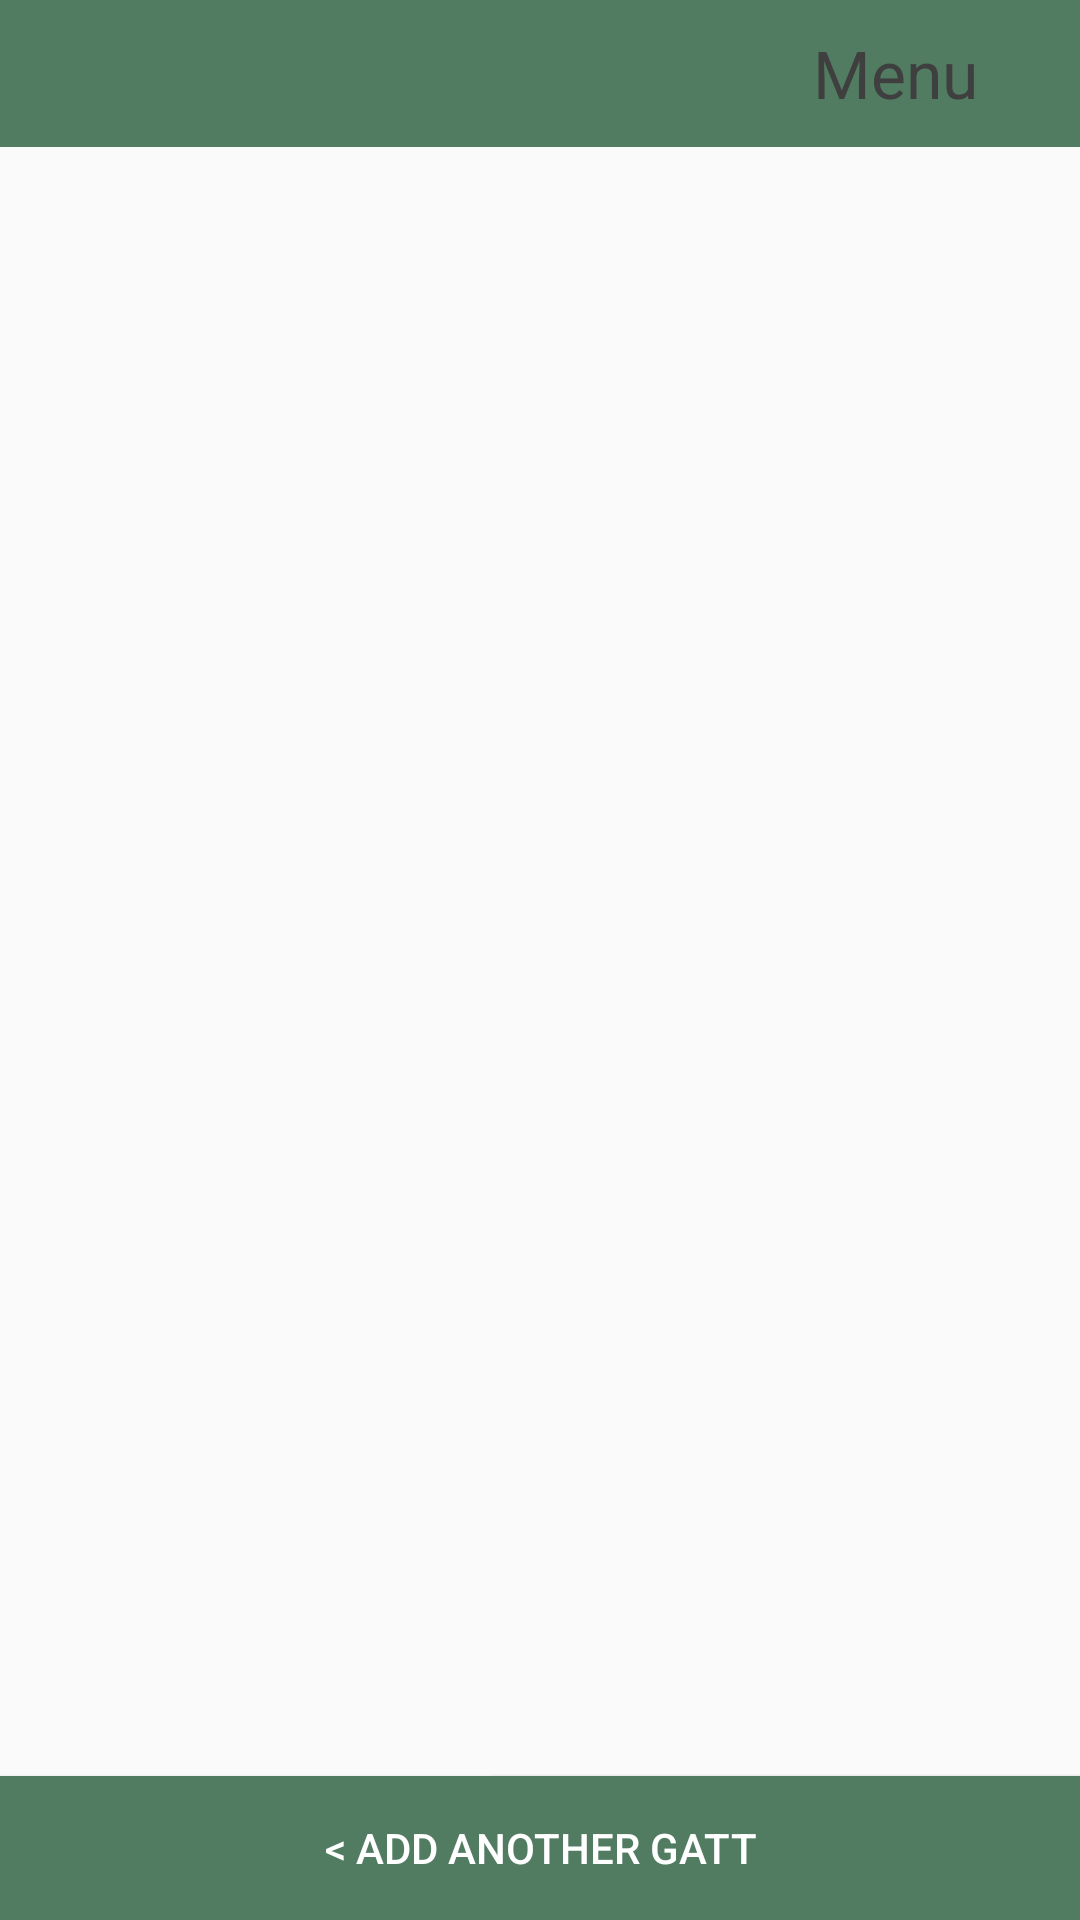

Layout XML and referenced resources for this Android screen:
<!-- AndroidManifest.xml: application theme AppTheme -->
<!-- res/layout/results_activity.xml -->
<?xml version="1.0" encoding="utf-8"?>
<RelativeLayout xmlns:android="http://schemas.android.com/apk/res/android"
    android:layout_width="match_parent" android:layout_height="match_parent">

    <LinearLayout
        android:background="#517C62"
        android:orientation="horizontal"
        android:layout_width="match_parent"
        android:layout_height="wrap_content"
        android:layout_weight="0.05"
        android:id="@+id/linearLayout">

        <RelativeLayout
            android:layout_width="match_parent"
            android:layout_height="49dp">

            <TextView
                android:layout_width="wrap_content"
                android:layout_height="wrap_content"
                android:textAppearance="?android:attr/textAppearanceLarge"
                android:text="Menu"
                android:id="@+id/resultsActivityMenuButton"
                android:textColor="#3f3f3f"
                android:layout_centerVertical="true"
                android:layout_alignParentRight="true"
                android:layout_alignParentEnd="true"
                android:layout_marginRight="34dp"
                android:layout_marginEnd="34dp"
                android:onClick="showMenu"/>

            <ImageView
                android:layout_width="75dp"
                android:layout_height="99dp"
                android:src="@drawable/beer"
                android:layout_marginLeft="21dp"
                android:layout_marginStart="21dp"
                android:layout_alignBottom="@+id/resultsActivityMenuButton"
                android:layout_alignParentLeft="true"
                android:layout_alignParentStart="true" />
        </RelativeLayout>
    </LinearLayout>

    <ScrollView
        android:layout_width="fill_parent"
        android:layout_height="fill_parent"
        android:scrollbars="none"
        android:layout_weight="1"
        android:id="@+id/tableContainer"
        xmlns:android="http://schemas.android.com/apk/res/android"
        android:layout_below="@+id/linearLayout"
        android:layout_above="@+id/showTableButton">

        <TableLayout xmlns:android="http://schemas.android.com/apk/res/android"
            android:layout_width="match_parent"
            android:layout_height="match_parent"
            android:stretchColumns="1"
            android:id="@+id/myTable"
            >


        </TableLayout>
    </ScrollView>

    <LinearLayout
        android:orientation="horizontal"
        android:layout_width="match_parent"
        android:layout_height="47dp"
        android:layout_gravity="center_horizontal"
        android:weightSum="1">


    </LinearLayout>

    <Button
        android:layout_width="196dp"
        android:layout_height="wrap_content"
        android:text="show gatts"
        android:id="@+id/showTableButton"
        android:textColor="#ffffff"
        android:background="#517C62"
        android:layout_alignParentBottom="true"
        android:layout_alignParentRight="true"
        android:layout_alignParentEnd="true" />

    <Button
        android:layout_width="150dp"
        android:layout_height="wrap_content"
        android:text="&lt; Add Another Gatt"
        android:id="@+id/showMainActivity"
        android:textColor="#ffffff"
        android:background="#517C62"
        android:layout_weight="1.11"
        android:layout_alignBaseline="@+id/showTableButton"
        android:layout_alignBottom="@+id/showTableButton"
        android:layout_alignParentLeft="true"
        android:layout_alignParentStart="true"
        android:layout_alignParentRight="true"
        android:layout_alignParentEnd="true" />


</RelativeLayout>
<!-- resources referenced by this layout -->
<resources>
  <style name="AppTheme" parent="Theme.AppCompat.Light.NoActionBar">
          
          <item name="colorPrimary">@color/colorPrimary</item>
          <item name="colorPrimaryDark">#517C62</item>
          <item name="colorAccent">#517C62</item>
  
  
          <item name="android:windowActionBar">false</item>
          <item name="android:windowNoTitle">true</item>
      </style>
  <!-- not gathered from this repository: default colours our renderer supplied (Android Studio template values) -->
  <color name="colorPrimary">#FF6200EE</color>
</resources>
